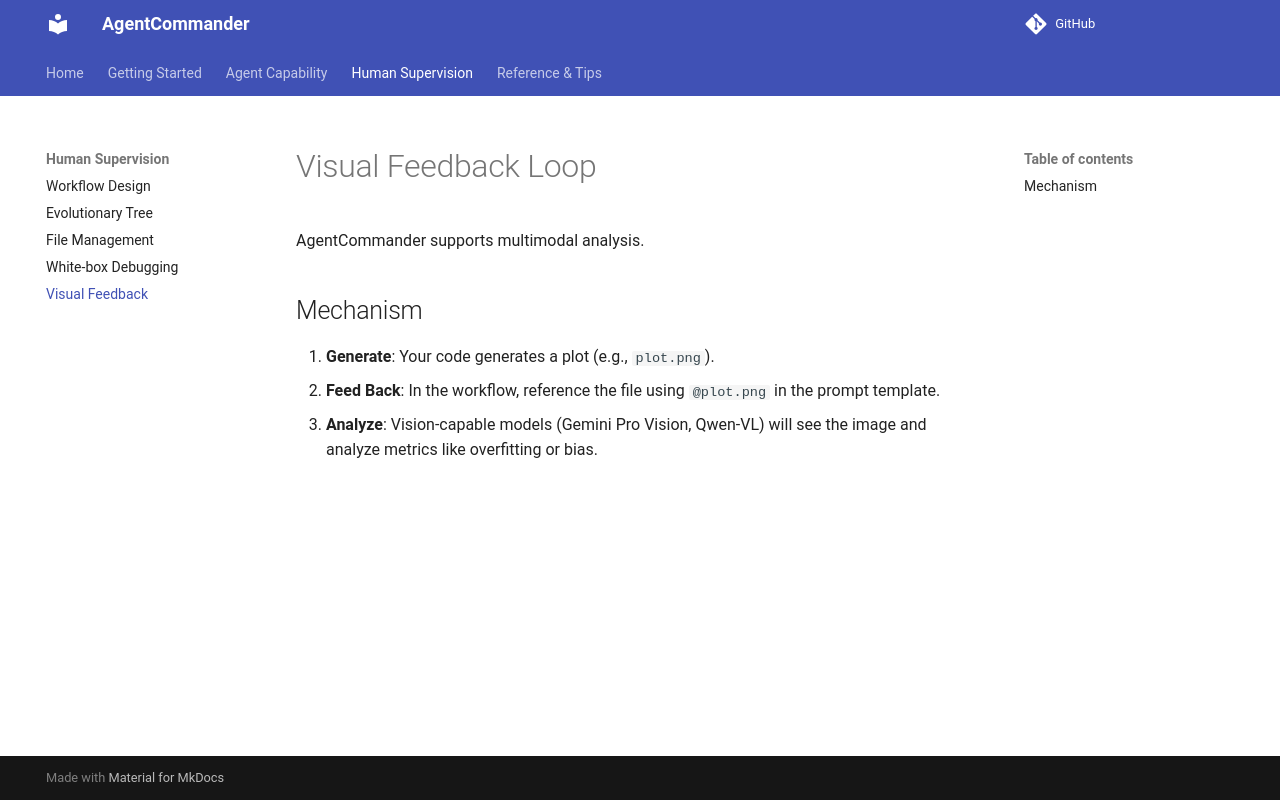

repository: mx-Liu123/AgentCommander · page: human-supervision/visual-feedback/index.html · generator: mkdocs

# Visual Feedback Loop

AgentCommander supports multimodal analysis.

## Mechanism
1.  **Generate**: Your code generates a plot (e.g., `plot.png`).
2.  **Feed Back**: In the workflow, reference the file using `@plot.png` in the prompt template.
3.  **Analyze**: Vision-capable models (Gemini Pro Vision, Qwen-VL) will see the image and analyze metrics like overfitting or bias.
